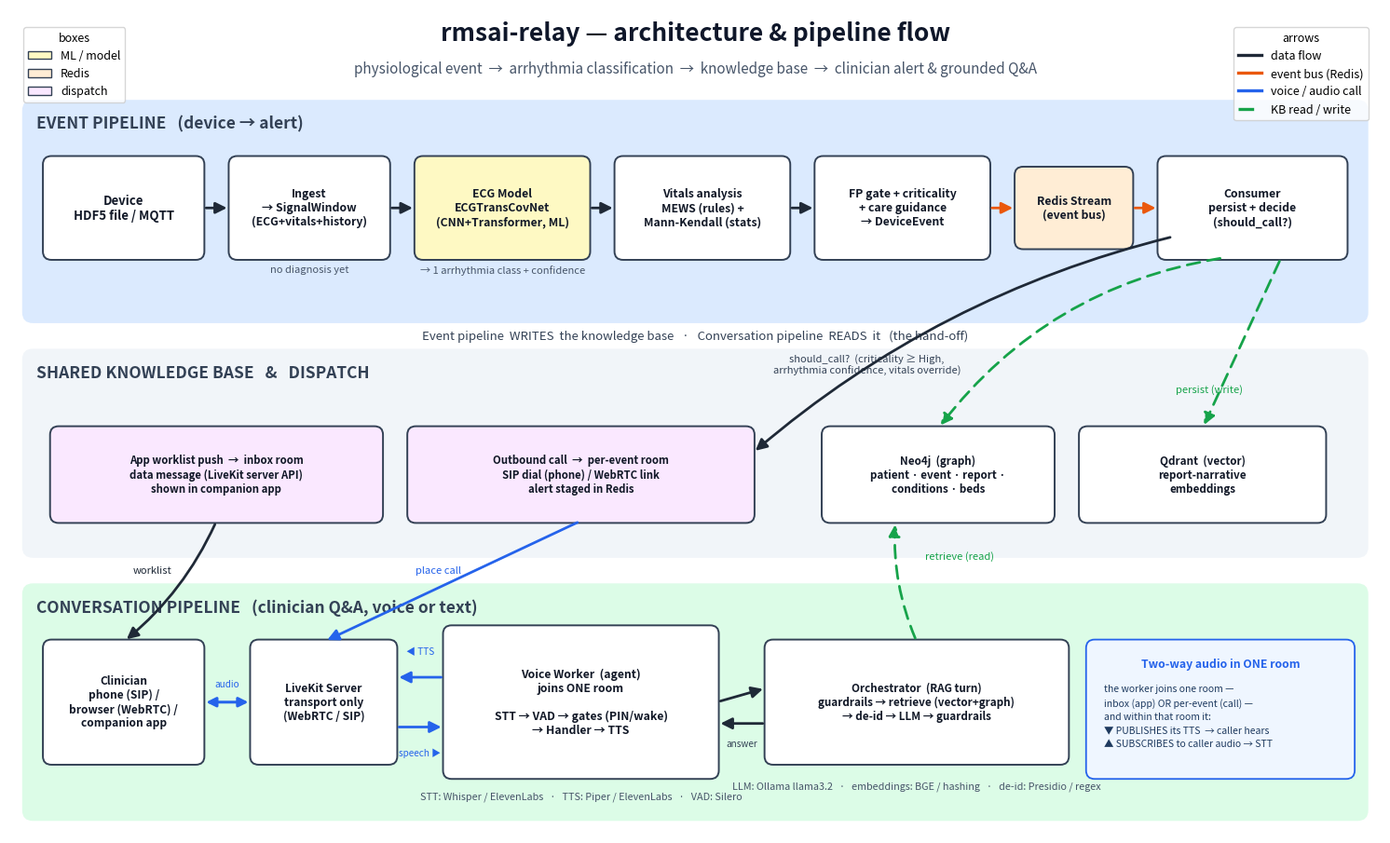

The matplotlib source for this figure: (Note: this script raises an exception after producing the figure.)
"""Render the rmsai-relay architecture / data-flow diagram to a PNG (matplotlib, no graphviz).

    uv run python docs/make_arch_diagram.py   # writes architecture.png at the repo root
"""

from __future__ import annotations

from pathlib import Path

import matplotlib

matplotlib.use("Agg")
import matplotlib.pyplot as plt
from matplotlib.patches import FancyArrowPatch, FancyBboxPatch, Patch

# --- palette -----------------------------------------------------------------------------------
C_EVENT = "#dbeafe"     # event lane bg (light blue)
C_CONV = "#dcfce7"      # conversation lane bg (light green)
C_DB = "#f1f5f9"        # shared knowledge bg (gray)
C_BOX = "#ffffff"
C_MODEL = "#fef9c3"     # ML/model boxes (yellow)
C_BUS = "#ffedd5"       # redis (orange)
C_DISP = "#fae8ff"      # dispatch (violet)
DATA = "#1f2937"        # data flow (near-black)
BUS = "#ea580c"         # event bus (orange)
VOICE = "#2563eb"       # voice/audio (blue)
DBRW = "#16a34a"        # db read/write (green)
DASH = (0, (5, 3))

fig, ax = plt.subplots(figsize=(19, 11.5))
ax.set_xlim(0, 192)
ax.set_ylim(0, 116)
ax.axis("off")


def band(x, y, w, h, color, label):
    ax.add_patch(FancyBboxPatch((x, y), w, h, boxstyle="round,pad=0.2,rounding_size=1.5",
                                linewidth=0, facecolor=color, zorder=0))
    ax.text(x + 1.8, y + h - 2.0, label, ha="left", va="top", fontsize=12.5,
            fontweight="bold", color="#334155", zorder=1)


def box(x, y, w, h, text, fc=C_BOX, fs=9.5, ec="#334155"):
    ax.add_patch(FancyBboxPatch((x, y), w, h, boxstyle="round,pad=0.3,rounding_size=1.2",
                                linewidth=1.4, edgecolor=ec, facecolor=fc, zorder=2))
    ax.text(x + w / 2, y + h / 2, text, ha="center", va="center", fontsize=fs,
            fontweight="bold", zorder=3, color="#111827")
    return dict(x=x, y=y, w=w, h=h, cx=x + w / 2, cy=y + h / 2, top=(x + w / 2, y + h),
                bot=(x + w / 2, y), left=(x, y + h / 2), right=(x + w, y + h / 2))


def note(x, y, text, fs=8, color="#475569"):
    ax.text(x, y, text, ha="center", va="center", fontsize=fs, color=color, style="italic", zorder=3)


def arrow(p1, p2, color=DATA, style="-", lw=2.0, rad=0.0):
    ax.add_patch(FancyArrowPatch(p1, p2, arrowstyle="-|>", mutation_scale=18, color=color, lw=lw,
                                 linestyle=style, connectionstyle=f"arc3,rad={rad}",
                                 shrinkA=3, shrinkB=3, zorder=4))


def biarrow(p1, p2, color=VOICE, lw=2.2):
    ax.add_patch(FancyArrowPatch(p1, p2, arrowstyle="<|-|>", mutation_scale=15, color=color, lw=lw,
                                 connectionstyle="arc3,rad=0", shrinkA=3, shrinkB=3, zorder=4))


# --- title -------------------------------------------------------------------------------------
ax.text(96, 112.5, "rmsai-relay — architecture & pipeline flow", ha="center", va="center",
        fontsize=19, fontweight="bold", color="#0f172a")
ax.text(96, 107.5, "physiological event  →  arrhythmia classification  →  knowledge base  →  clinician alert & grounded Q&A",
        ha="center", va="center", fontsize=11, color="#475569")

# --- lanes -------------------------------------------------------------------------------------
band(2, 72, 188, 31, C_EVENT, "EVENT PIPELINE   (device → alert)")
band(2, 39, 188, 29, C_DB, "SHARED KNOWLEDGE BASE   &   DISPATCH")
band(2, 2, 188, 33, C_CONV, "CONVERSATION PIPELINE   (clinician Q&A, voice or text)")

# --- event pipeline (top, left→right) ----------------------------------------------------------
e1 = box(5, 81, 22, 14, "Device\nHDF5 file / MQTT")
e2 = box(31, 81, 22, 14, "Ingest\n→ SignalWindow\n(ECG+vitals+history)", fs=8.8)
e3 = box(57, 81, 24, 14, "ECG Model\nECGTransCovNet\n(CNN+Transformer, ML)", C_MODEL, fs=8.8)
e4 = box(85, 81, 24, 14, "Vitals analysis\nMEWS (rules) +\nMann-Kendall (stats)", fs=8.8)
e5 = box(113, 81, 24, 14, "FP gate + criticality\n+ care guidance\n→ DeviceEvent", fs=8.8)
e6 = box(141, 82.5, 16, 11, "Redis Stream\n(event bus)", C_BUS, fs=8.8)
e7 = box(161, 81, 26, 14, "Consumer\npersist + decide\n(should_call?)", fs=8.8)

note(69, 79.3, "→ 1 arrhythmia class + confidence")
note(42, 79.3, "no diagnosis yet")

arrow(e1["right"], e2["left"]); arrow(e2["right"], e3["left"]); arrow(e3["right"], e4["left"])
arrow(e4["right"], e5["left"])
arrow(e5["right"], e6["left"], color=BUS); arrow(e6["right"], e7["left"], color=BUS)

# --- hand-off caption (in the gap between event lane and middle lane) --------------------------
note(96, 70, "Event pipeline  WRITES  the knowledge base   ·   Conversation pipeline  READS  it   (the hand-off)",
     fs=9.5, color="#334155")

# --- shared databases (middle, right) ----------------------------------------------------------
db1 = box(114, 44, 32, 13, "Neo4j  (graph)\npatient · event · report ·\nconditions · beds", fs=8.4)
db2 = box(150, 44, 34, 13, "Qdrant  (vector)\nreport-narrative\nembeddings", fs=8.4)

# consumer writes to both DBs
arrow((e7["cx"] - 4, e7["y"]), db1["top"], color=DBRW, style=DASH, rad=0.2)
arrow((e7["cx"] + 4, e7["y"]), db2["top"], color=DBRW, style=DASH, rad=0.0)
note(168, 62.5, "persist (write)", color=DBRW)

# --- dispatch (middle, left): should_call → two delivery channels ------------------------------
d1 = box(6, 44, 46, 13, "App worklist push  →  inbox room\ndata message (LiveKit server API)\nshown in companion app", C_DISP, fs=8.2)
d2 = box(56, 44, 48, 13, "Outbound call  →  per-event room\nSIP dial (phone) / WebRTC link\nalert staged in Redis", C_DISP, fs=8.2)

arrow((e7["x"] + 2, e7["y"] + 3), (d2["x"] + d2["w"], d2["cy"] + 3), color=DATA, rad=0.12)
note(120, 66, "should_call?  (criticality ≥ High,\narrhythmia confidence, vitals override)", color="#334155")

# --- conversation pipeline (bottom, left→right) ------------------------------------------------
c1 = box(5, 10, 22, 17, "Clinician\nphone (SIP) /\nbrowser (WebRTC) /\ncompanion app", fs=8.6)
c2 = box(34, 10, 20, 17, "LiveKit Server\ntransport only\n(WebRTC / SIP)", fs=8.6)
c3 = box(61, 8, 38, 21, "Voice Worker  (agent)\njoins ONE room\n\nSTT → VAD → gates (PIN/wake)\n→ Handler → TTS", fs=8.8)
c4 = box(106, 10, 42, 17, "Orchestrator  (RAG turn)\nguardrails → retrieve (vector+graph)\n→ de-id → LLM → guardrails", fs=8.4)

note(80, 5.2, "STT: Whisper / ElevenLabs   ·   TTS: Piper / ElevenLabs   ·   VAD: Silero", fs=7.8)
note(127, 6.6, "LLM: Ollama llama3.2   ·   embeddings: BGE / hashing   ·   de-id: Presidio / regex", fs=7.8)

# clinician <-> LiveKit: audio both ways (WebRTC or SIP)
biarrow(c1["right"], c2["left"])
note(30.5, 21, "audio", fs=7.2, color=VOICE)

# LiveKit <-> worker: two explicit one-way audio tracks, BOTH in the same joined room
arrow((c3["x"], c3["cy"] + 3.5), (c2["x"] + c2["w"], c2["cy"] + 3.5), color=VOICE)  # publish TTS
arrow((c2["x"] + c2["w"], c2["cy"] - 3.5), (c3["x"], c3["cy"] - 3.5), color=VOICE)  # subscribe speech
note(57.5, 25.6, "◀ TTS", fs=7.2, color=VOICE)
note(57.5, 11.4, "speech ▶", fs=7.2, color=VOICE)

# worker <-> orchestrator (in-process)
arrow(c3["right"], (c4["x"], c4["cy"] + 2), color=DATA)
arrow((c4["x"], c4["cy"] - 3), (c3["x"] + c3["w"], c3["cy"] - 3), color=DATA, rad=0.0)
note(102.5, 12.6, "answer", fs=7.2, color="#334155")

# orchestrator reads the DBs
arrow(c4["top"], (db1["cx"] - 6, db1["y"]), color=DBRW, style=DASH, rad=-0.12)
note(133, 39, "retrieve (read)", color=DBRW)

# callout: the worker is a two-way participant within ONE room
_cx, _cy, _cw, _ch = 151, 8, 37, 19
ax.add_patch(FancyBboxPatch((_cx, _cy), _cw, _ch, boxstyle="round,pad=0.3,rounding_size=1.2",
                            linewidth=1.3, edgecolor=VOICE, facecolor="#eff6ff", zorder=2))
ax.text(_cx + _cw / 2, _cy + _ch - 2.3, "Two-way audio in ONE room", ha="center", va="top",
        fontsize=8.8, fontweight="bold", color=VOICE, zorder=3)
ax.text(_cx + 2.2, _cy + _ch - 6.0,
        "the worker joins one room —\ninbox (app) OR per-event (call) —\nand within that room it:\n"
        "▼ PUBLISHES its TTS  → caller hears\n▲ SUBSCRIBES to caller audio → STT",
        ha="left", va="top", fontsize=7.5, color="#1e3a5f", zorder=3, linespacing=1.55)

# dispatch → conversation
arrow(d1["bot"], (c1["cx"], c1["y"] + c1["h"]), color=DATA, rad=-0.12)
arrow(d2["bot"], (c2["cx"], c2["y"] + c2["h"]), color=VOICE, rad=0.0)
note(20, 37, "worklist", fs=8, color=DATA)
note(60, 37, "place call", fs=8, color=VOICE)

# --- legends -----------------------------------------------------------------------------------
box_legend = [Patch(facecolor=C_MODEL, edgecolor="#334155", label="ML / model"),
              Patch(facecolor=C_BUS, edgecolor="#334155", label="Redis"),
              Patch(facecolor=C_DISP, edgecolor="#334155", label="dispatch")]
leg1 = ax.legend(handles=box_legend, loc="upper left", bbox_to_anchor=(0.006, 0.985),
                 fontsize=9, frameon=True, title="boxes", title_fontsize=9)
ax.add_artist(leg1)

arr_legend = [plt.Line2D([0], [0], color=DATA, lw=2.4, label="data flow"),
              plt.Line2D([0], [0], color=BUS, lw=2.4, label="event bus (Redis)"),
              plt.Line2D([0], [0], color=VOICE, lw=2.4, label="voice / audio call"),
              plt.Line2D([0], [0], color=DBRW, lw=2.4, ls=DASH, label="KB read / write")]
ax.legend(handles=arr_legend, loc="upper right", bbox_to_anchor=(0.995, 0.985),
          fontsize=9, frameon=True, title="arrows", title_fontsize=9)

out = Path(__file__).resolve().parents[1] / "architecture.png"
fig.savefig(out, dpi=150, bbox_inches="tight", facecolor="white")
print(f"wrote {out}")
